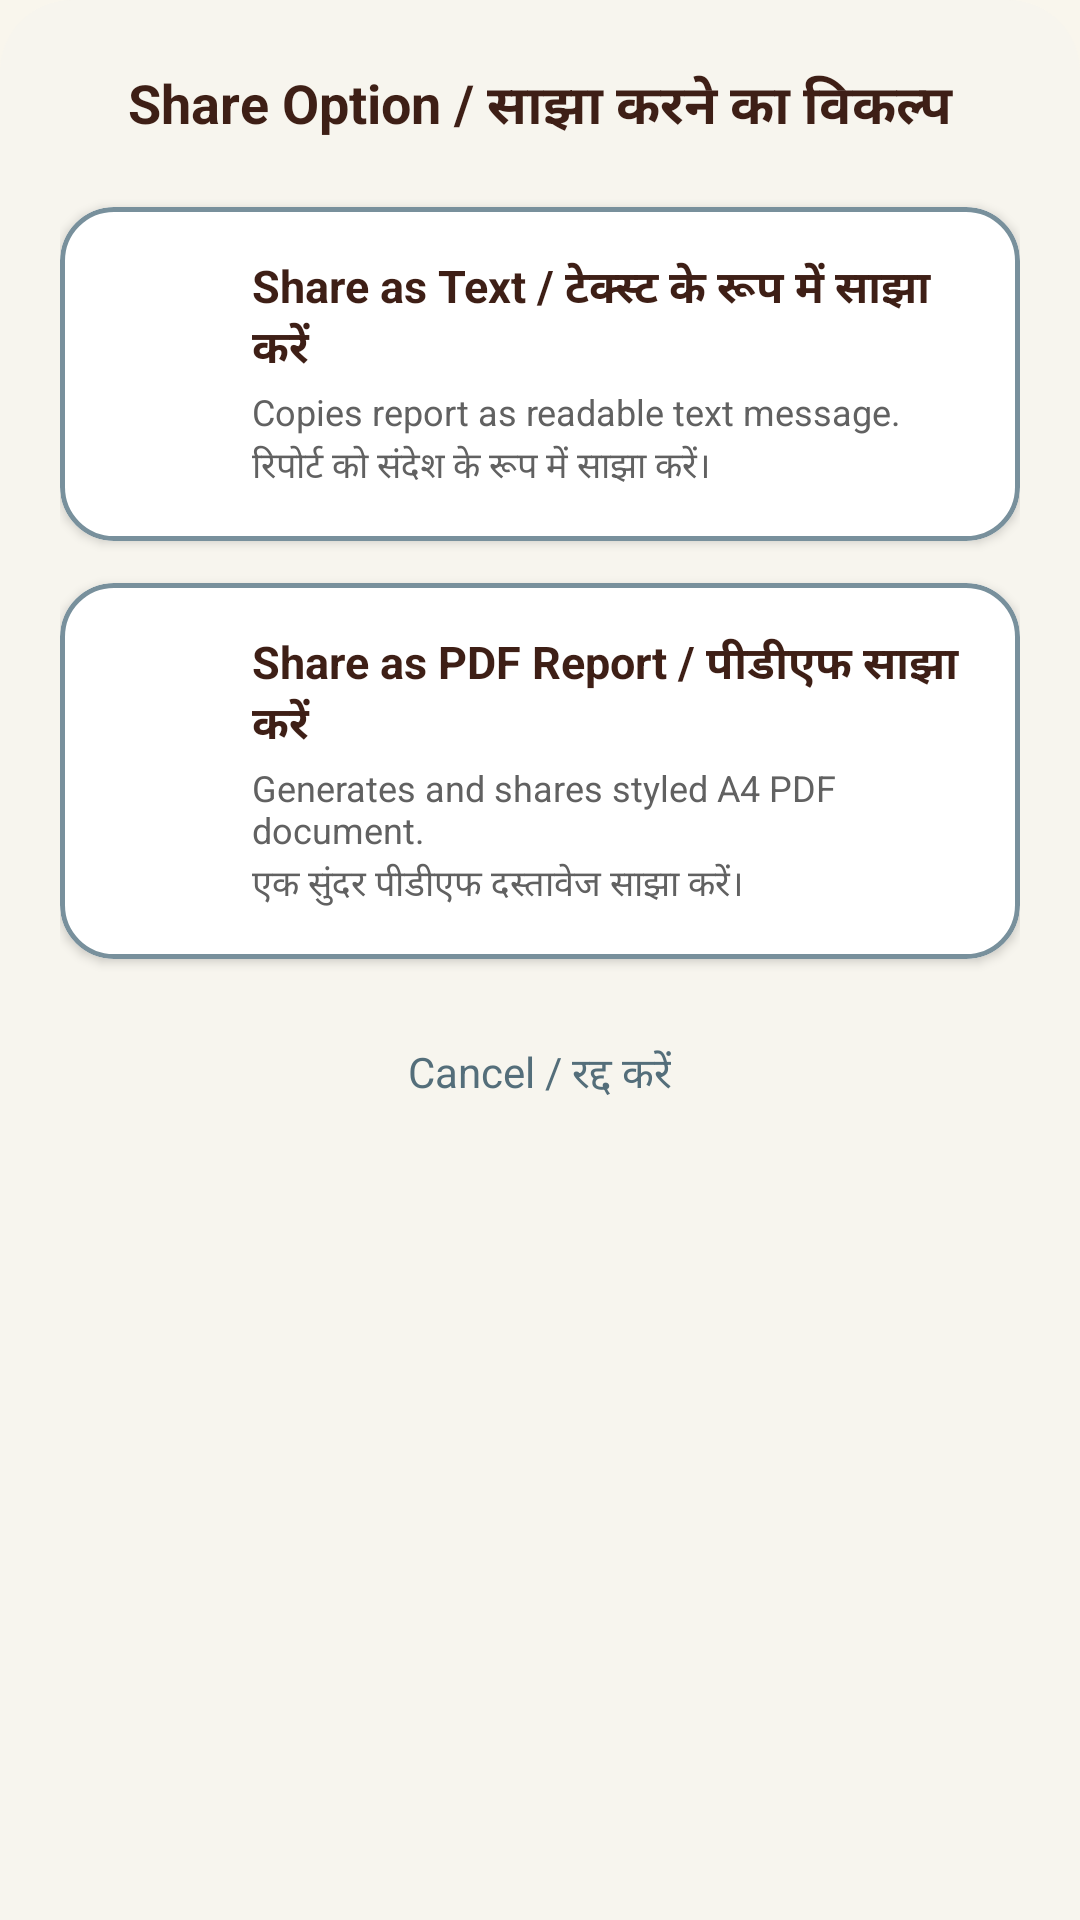

This screen was rendered from an Android layout file. Write that file and the resources it references.
<!-- AndroidManifest.xml: application theme Theme.Jai_Kisan -->
<!-- res/layout/dialog_share_options.xml -->
<?xml version="1.0" encoding="utf-8"?>
<LinearLayout xmlns:android="http://schemas.android.com/apk/res/android"
    xmlns:app="http://schemas.android.com/apk/res-auto"
    android:layout_width="match_parent"
    android:layout_height="wrap_content"
    android:orientation="vertical"
    android:background="@drawable/bg_bottom_sheet_dialog"
    android:paddingStart="20dp"
    android:paddingEnd="20dp"
    android:paddingTop="22dp"
    android:paddingBottom="24dp">

    
    <TextView
        android:id="@+id/tvShareDialogTitle"
        android:layout_width="match_parent"
        android:layout_height="wrap_content"
        android:gravity="center"
        android:text="Share Option / साझा करने का विकल्प"
        android:textSize="18sp"
        android:textStyle="bold"
        android:textColor="#3E1F16"
        android:layout_marginBottom="20dp" />

    
    <com.google.android.material.card.MaterialCardView
        android:id="@+id/cardShareText"
        android:layout_width="match_parent"
        android:layout_height="wrap_content"
        android:layout_marginBottom="14dp"
        android:clickable="true"
        android:focusable="true"
        android:foreground="?attr/selectableItemBackground"
        app:cardCornerRadius="18dp"
        app:cardElevation="2dp"
        app:strokeWidth="1.5dp"
        app:strokeColor="#78909C"
        app:cardPreventCornerOverlap="false"
        app:cardBackgroundColor="@android:color/white">

        <LinearLayout
            android:layout_width="match_parent"
            android:layout_height="wrap_content"
            android:orientation="horizontal"
            android:gravity="center_vertical"
            android:padding="16dp">

            <ImageView
                android:id="@+id/ivShareTextIcon"
                android:layout_width="32dp"
                android:layout_height="32dp"
                android:layout_marginEnd="16dp"
                android:src="@drawable/ic_modern_share"
                android:tint="#2E7D32"
                app:tint="#2E7D32"
                android:contentDescription="Share Text Icon" />

            <LinearLayout
                android:layout_width="0dp"
                android:layout_height="wrap_content"
                android:layout_weight="1"
                android:orientation="vertical">

                <TextView
                    android:id="@+id/tvShareTextTitle"
                    android:layout_width="wrap_content"
                    android:layout_height="wrap_content"
                    android:text="Share as Text / टेक्स्ट के रूप में साझा करें"
                    android:textSize="15sp"
                    android:textStyle="bold"
                    android:textColor="#3E1F16" />

                <TextView
                    android:id="@+id/tvShareTextDesc1"
                    android:layout_width="wrap_content"
                    android:layout_height="wrap_content"
                    android:text="Copies report as readable text message."
                    android:textSize="12sp"
                    android:textColor="#616161"
                    android:layout_marginTop="2dp" />

                <TextView
                    android:id="@+id/tvShareTextDesc2"
                    android:layout_width="wrap_content"
                    android:layout_height="wrap_content"
                    android:text="रिपोर्ट को संदेश के रूप में साझा करें।"
                    android:textSize="12sp"
                    android:textColor="#616161"
                    android:layout_marginTop="1dp" />
            </LinearLayout>
        </LinearLayout>
    </com.google.android.material.card.MaterialCardView>

    
    <com.google.android.material.card.MaterialCardView
        android:id="@+id/cardSharePdf"
        android:layout_width="match_parent"
        android:layout_height="wrap_content"
        android:layout_marginBottom="20dp"
        android:clickable="true"
        android:focusable="true"
        android:foreground="?attr/selectableItemBackground"
        app:cardCornerRadius="18dp"
        app:cardElevation="2dp"
        app:strokeWidth="1.5dp"
        app:strokeColor="#78909C"
        app:cardPreventCornerOverlap="false"
        app:cardBackgroundColor="@android:color/white">

        <LinearLayout
            android:layout_width="match_parent"
            android:layout_height="wrap_content"
            android:orientation="horizontal"
            android:gravity="center_vertical"
            android:padding="16dp">

            <ImageView
                android:id="@+id/ivSharePdfIcon"
                android:layout_width="32dp"
                android:layout_height="32dp"
                android:layout_marginEnd="16dp"
                android:src="@drawable/ic_modern_share"
                android:tint="#0288D1"
                app:tint="#0288D1"
                android:contentDescription="Share PDF Icon" />

            <LinearLayout
                android:layout_width="0dp"
                android:layout_height="wrap_content"
                android:layout_weight="1"
                android:orientation="vertical">

                <TextView
                    android:id="@+id/tvSharePdfTitle"
                    android:layout_width="wrap_content"
                    android:layout_height="wrap_content"
                    android:text="Share as PDF Report / पीडीएफ साझा करें"
                    android:textSize="15sp"
                    android:textStyle="bold"
                    android:textColor="#3E1F16" />

                <TextView
                    android:id="@+id/tvSharePdfDesc1"
                    android:layout_width="wrap_content"
                    android:layout_height="wrap_content"
                    android:text="Generates and shares styled A4 PDF document."
                    android:textSize="12sp"
                    android:textColor="#616161"
                    android:layout_marginTop="2dp" />

                <TextView
                    android:id="@+id/tvSharePdfDesc2"
                    android:layout_width="wrap_content"
                    android:layout_height="wrap_content"
                    android:text="एक सुंदर पीडीएफ दस्तावेज साझा करें।"
                    android:textSize="12sp"
                    android:textColor="#616161"
                    android:layout_marginTop="1dp" />
            </LinearLayout>
        </LinearLayout>
    </com.google.android.material.card.MaterialCardView>

    
    <TextView
        android:id="@+id/btnShareCancel"
        android:layout_width="wrap_content"
        android:layout_height="wrap_content"
        android:layout_gravity="center_horizontal"
        android:text="Cancel / रद्द करें"
        android:textSize="14sp"
        android:textColor="#546E7A"
        android:paddingStart="20dp"
        android:paddingEnd="20dp"
        android:paddingTop="8dp"
        android:paddingBottom="8dp" />

</LinearLayout>
<!-- resources referenced by this layout -->
<resources>
  <!-- drawable bg_bottom_sheet_dialog (drawable) -->
  <?xml version="1.0" encoding="utf-8"?>
  <shape xmlns:android="http://schemas.android.com/apk/res/android">
      <solid android:color="#F7F5EE" />
      <corners android:topLeftRadius="24dp" android:topRightRadius="24dp" />
  </shape>
  <style name="Theme.Jai_Kisan" parent="Base.Theme.Jai_Kisan" />
  <style name="Base.Theme.Jai_Kisan" parent="Theme.Material3.Light.NoActionBar">
  
          <item name="android:forceDarkAllowed" tools:targetApi="q">false</item>
  
          <item name="android:windowBackground">@color/app_background</item>
  
          <item name="android:fontFamily">@font/poppins</item>
  
          <item name="colorPrimary">@color/green</item>
          <item name="colorPrimaryVariant">@color/green</item>
          <item name="colorOnPrimary">@color/white</item>
          <item name="colorSecondary">@color/green</item>
          <item name="colorSecondaryVariant">@color/green</item>
          <item name="colorOnSecondary">@color/white</item>
  
          <item name="android:statusBarColor">?attr/colorPrimary</item>
  
      </style>
  <color name="app_background">#F9F6ED</color>
  <color name="green">#2E7D32</color>
  <color name="white">#FFFFFFFF</color>
</resources>
